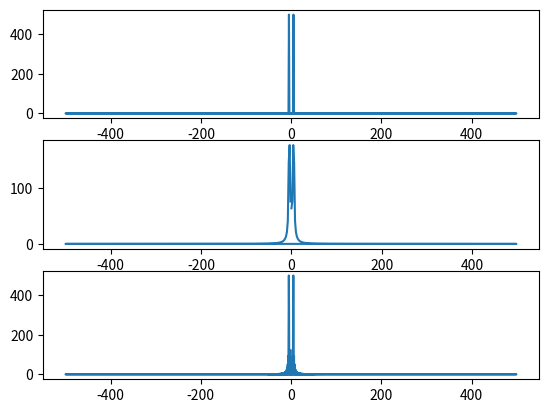

Here is the Python script that generated this plot:
import numpy as np
import matplotlib.pyplot as plt

# Tạo tín hiệu sóng sin 5 Hz
fs = 1000  # Tần số lấy mẫu 1000 Hz
t = np.linspace(0, 1, fs, endpoint=False)
signal = np.sin(2 * np.pi * 5 * t)

# Thực hiện FFT với các tùy chọn norm khác nhau
fft_result_default = np.fft.fft(signal) # Không cung cấp n 
fft_result_shorter = np.fft.fft(signal, n=500) # n nhỏ hơn độ dài đầu vào 
fft_result_longer = np.fft.fft(signal, n=2000)
fft_frequency = np.fft.fftfreq(len(signal), d=1/fs)
fft_frequency_2 = np.fft.fftfreq(500, d=1/fs)
fft_frequency_3 = np.fft.fftfreq(2000, d=1/fs)


plt.subplot(3, 1, 1)
plt.plot(fft_frequency, np.abs(fft_result_default))

plt.subplot(3, 1, 2)
plt.plot(fft_frequency_2, np.abs(fft_result_shorter))

plt.subplot(3, 1, 3)
plt.plot(fft_frequency_3, np.abs(fft_result_longer))

plt.show()

# Hiển thị kết quả
# print("FFT Result (backward):", fft_result_backward)
# print("FFT Result (ortho):", fft_result_ortho)
# print("FFT Result (forward):", fft_result_forward)
